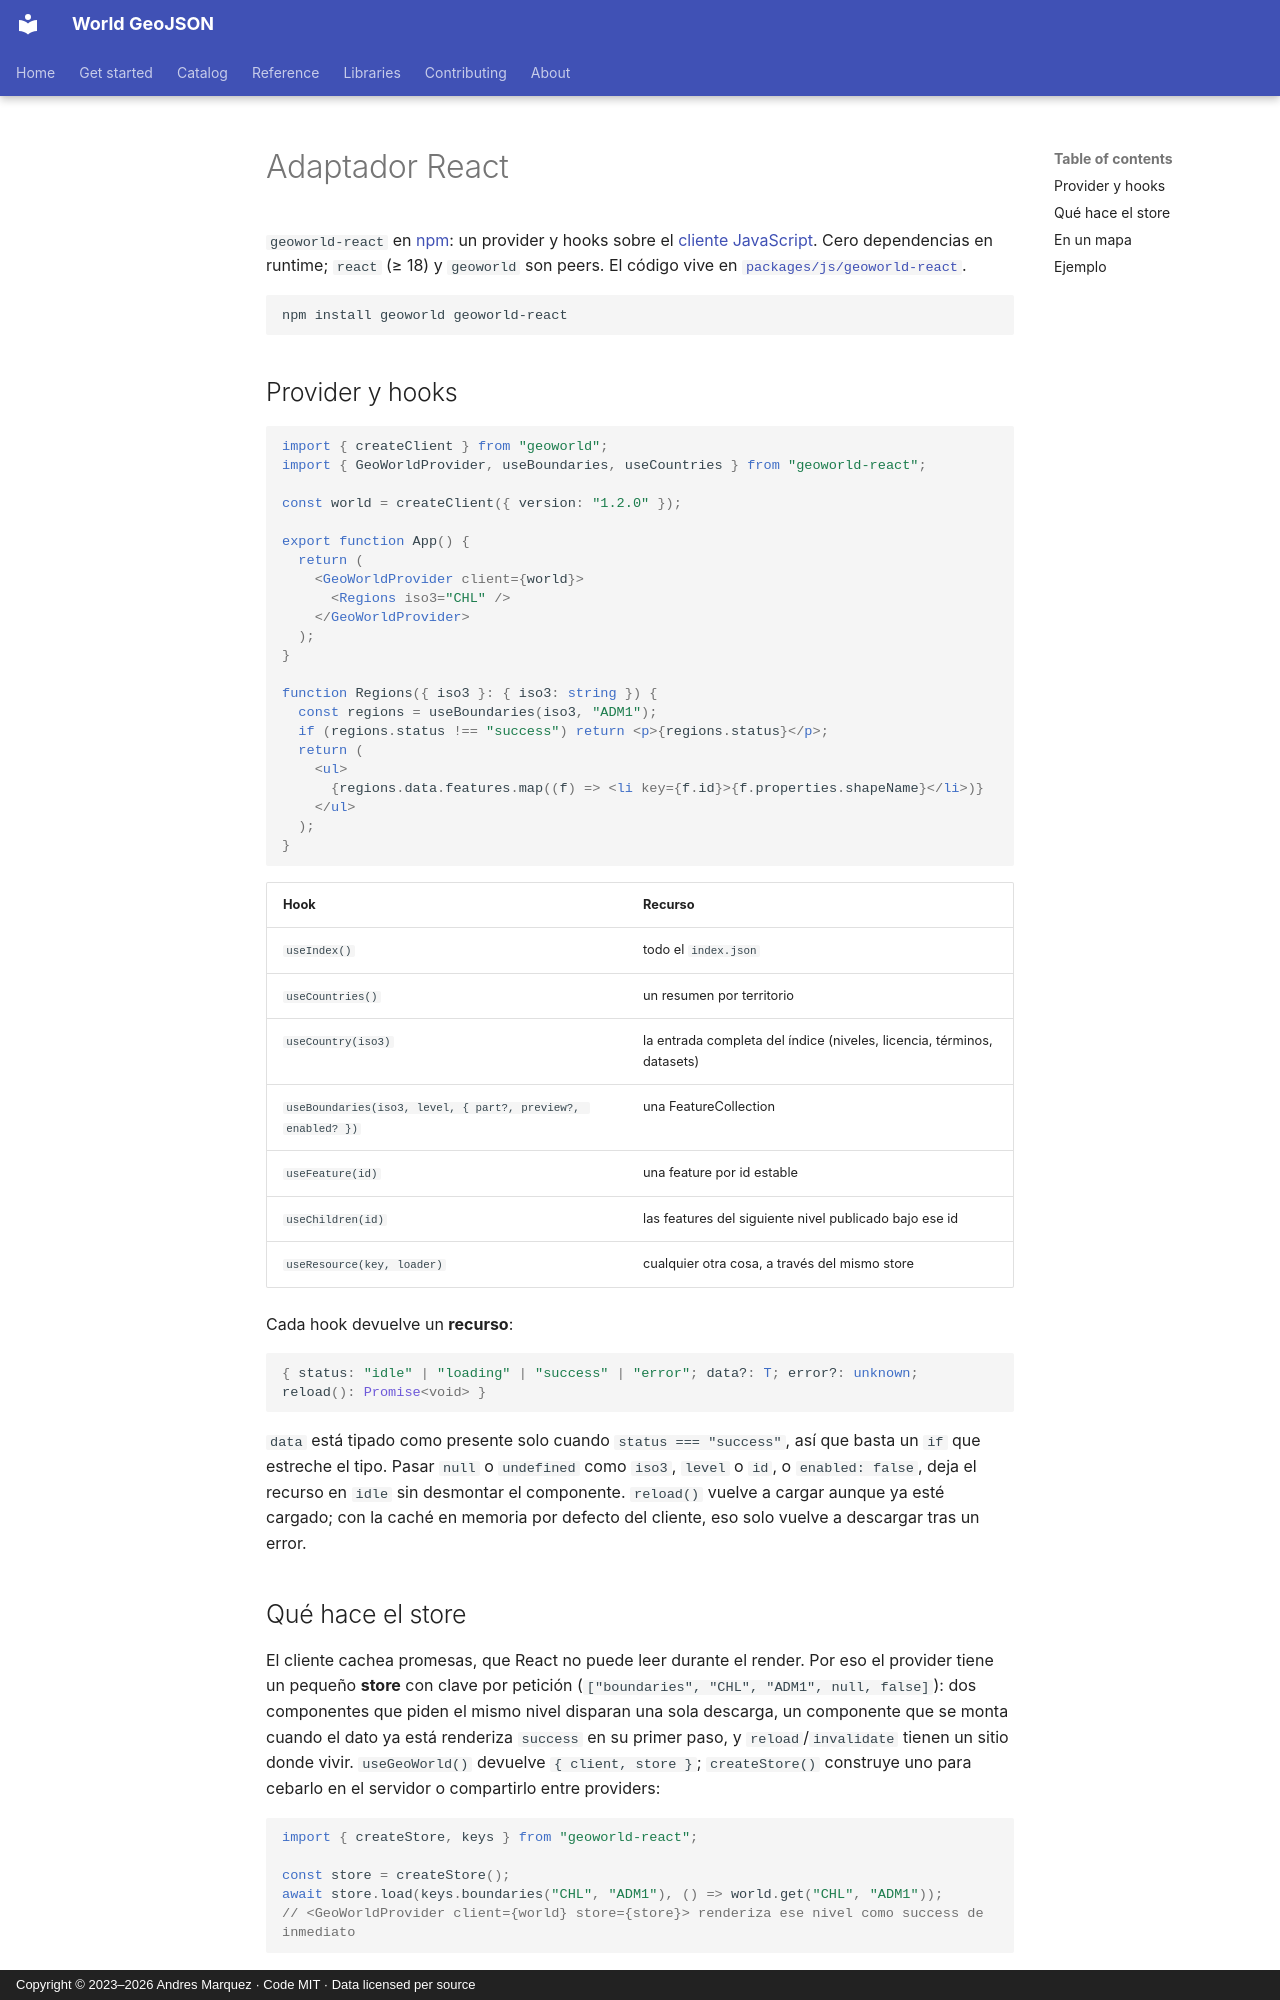

repository: andresgmg/World-GeoJSON · page: libraries/react.es/index.html · generator: mkdocs · copyright: Copyright © 2023–2026 Andres Marquez · Code MIT · Data licensed per source

# Adaptador React

`geoworld-react` en [npm](https://www.npmjs.com/package/geoworld-react): un
provider y hooks sobre el [cliente JavaScript](javascript.md). Cero
dependencias en runtime; `react` (≥ 18) y `geoworld` son peers. El código
vive en
[`packages/js/geoworld-react`](https://github.com/andresgmg/World-GeoJSON/tree/main/packages/js/geoworld-react).

```bash
npm install geoworld geoworld-react
```

## Provider y hooks

```tsx
import { createClient } from "geoworld";
import { GeoWorldProvider, useBoundaries, useCountries } from "geoworld-react";

const world = createClient({ version: "1.2.0" });

export function App() {
  return (
    <GeoWorldProvider client={world}>
      <Regions iso3="CHL" />
    </GeoWorldProvider>
  );
}

function Regions({ iso3 }: { iso3: string }) {
  const regions = useBoundaries(iso3, "ADM1");
  if (regions.status !== "success") return <p>{regions.status}</p>;
  return (
    <ul>
      {regions.data.features.map((f) => <li key={f.id}>{f.properties.shapeName}</li>)}
    </ul>
  );
}
```

| Hook | Recurso |
|---|---|
| `useIndex()` | todo el `index.json` |
| `useCountries()` | un resumen por territorio |
| `useCountry(iso3)` | la entrada completa del índice (niveles, licencia, términos, datasets) |
| `useBoundaries(iso3, level, { part?, preview?, enabled? })` | una FeatureCollection |
| `useFeature(id)` | una feature por id estable |
| `useChildren(id)` | las features del siguiente nivel publicado bajo ese id |
| `useResource(key, loader)` | cualquier otra cosa, a través del mismo store |

Cada hook devuelve un **recurso**:

```ts
{ status: "idle" | "loading" | "success" | "error"; data?: T; error?: unknown; reload(): Promise<void> }
```

`data` está tipado como presente solo cuando `status === "success"`, así que
basta un `if` que estreche el tipo. Pasar `null` o `undefined` como `iso3`,
`level` o `id`, o `enabled: false`, deja el recurso en `idle` sin desmontar
el componente. `reload()` vuelve a cargar aunque ya esté cargado; con la
caché en memoria por defecto del cliente, eso solo vuelve a descargar tras
un error.
